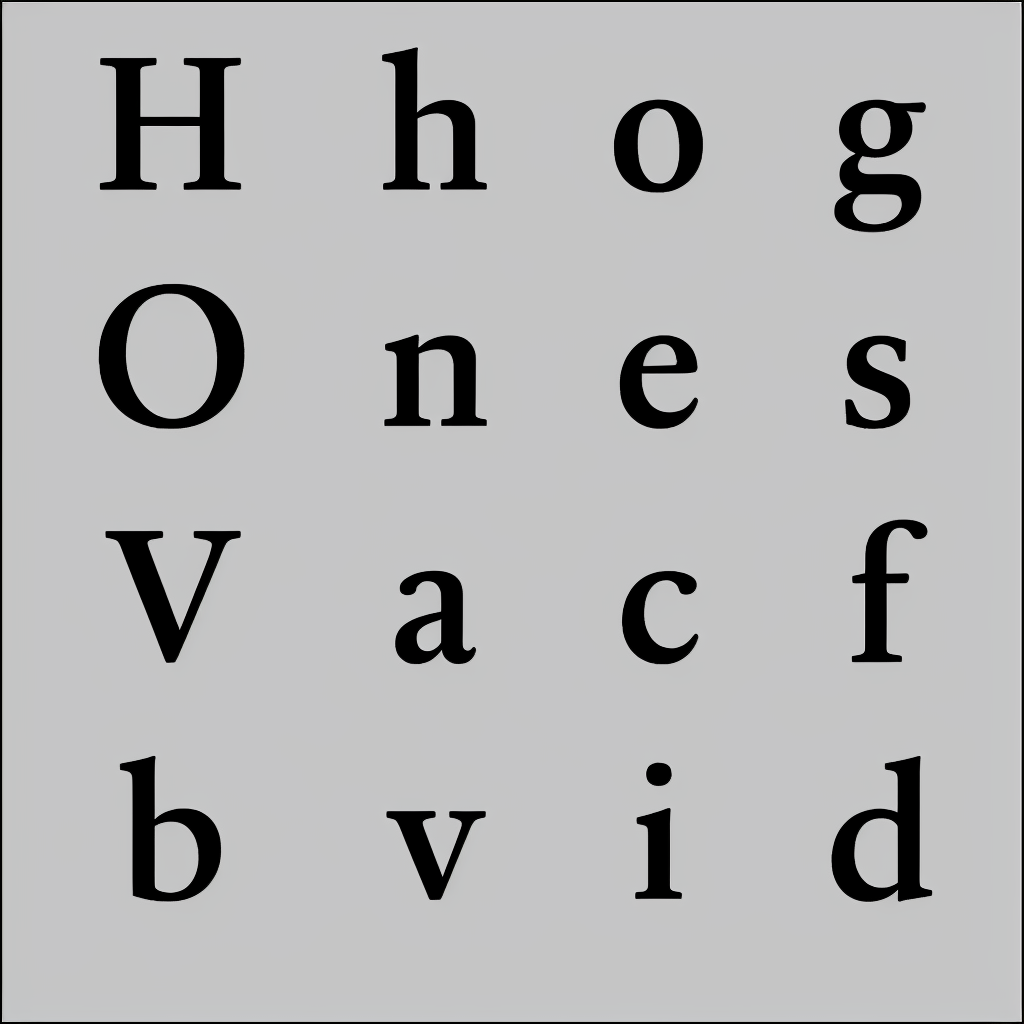
Generation parameters embedded in this image by AUTOMATIC1111 Stable Diffusion web UI or a fork of it (Forge, ...) (PNG 'parameters' text chunk):
almaTextSerif in black and white
Negative prompt: texture
Steps: 40, Sampler: Euler a, CFG scale: 6, Seed: 1573371525, Size: 1024x1024, Model hash: 993f2358, Batch size: 5, Batch pos: 1